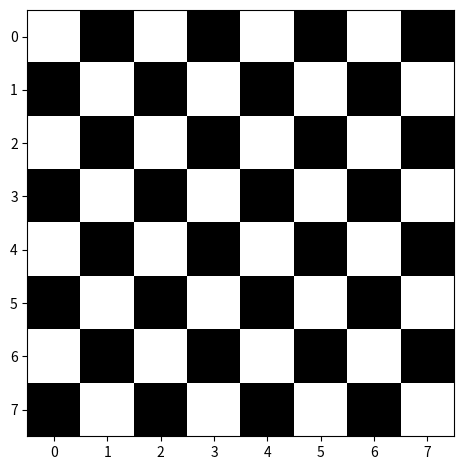

The script that saved this image:
from matplotlib import pyplot as plt
import numpy as np

"""
Simple parabola without labels and captions.
"""

# plt.plot([-3, -2, -1, 0, 1, 2, 3], [9, 4, 1, 0, 1, 4, 9])
# plt.show()

"""
Proper figures with labels and captions.
"""

# x = np.arange(-3, 4)
# x = np.linspace(-np.pi, np.pi, 10)
# y = x**2
# z = np.sin(x)

# plt.title('Parabola & Sinusoidal Curves')
# plt.plot(x, y, 'ko', label=r'$x^2$')
# plt.plot(x, z, 'cx-', label=r'$\sin(x)$')
# plt.xlabel('Domain')
# plt.ylabel('Range')
# plt.tight_layout()
# plt.show()

"""
Plotting images or matrices
"""

# The magic AI one liner
X = (np.arange(64).reshape(8, 8) % 2) ^ (np.arange(8)[:, None] % 2 == 0)

X = np.arange(8*8).reshape(8, 8) % 2
for i in range(0, X.shape[0], 2):
    X[i] = (X[i] + 1) % 2

# The understandable AI one liner
X[1::2] = (X[::2] + 1) % 2

plt.imshow(X, cmap='grey')
plt.tight_layout()
plt.show()


"""
Euler's Number Series for n in Naturals
"""

# n = 7
# i = np.arange(n)
# i[1:] = np.cumprod(i[1:])
# i[0] = 1
# i = 1 / i
# e = np.cumsum(i)
# error = (np.e - e)**2

# plt.title('Convergence to e.')
# plt.plot(error)
# plt.xlabel('n')
# plt.ylabel(r'$\left(e - \sum_{i=0}^{n}\frac{1}{i!}\right)^2$')
# plt.tight_layout()
# plt.show()
